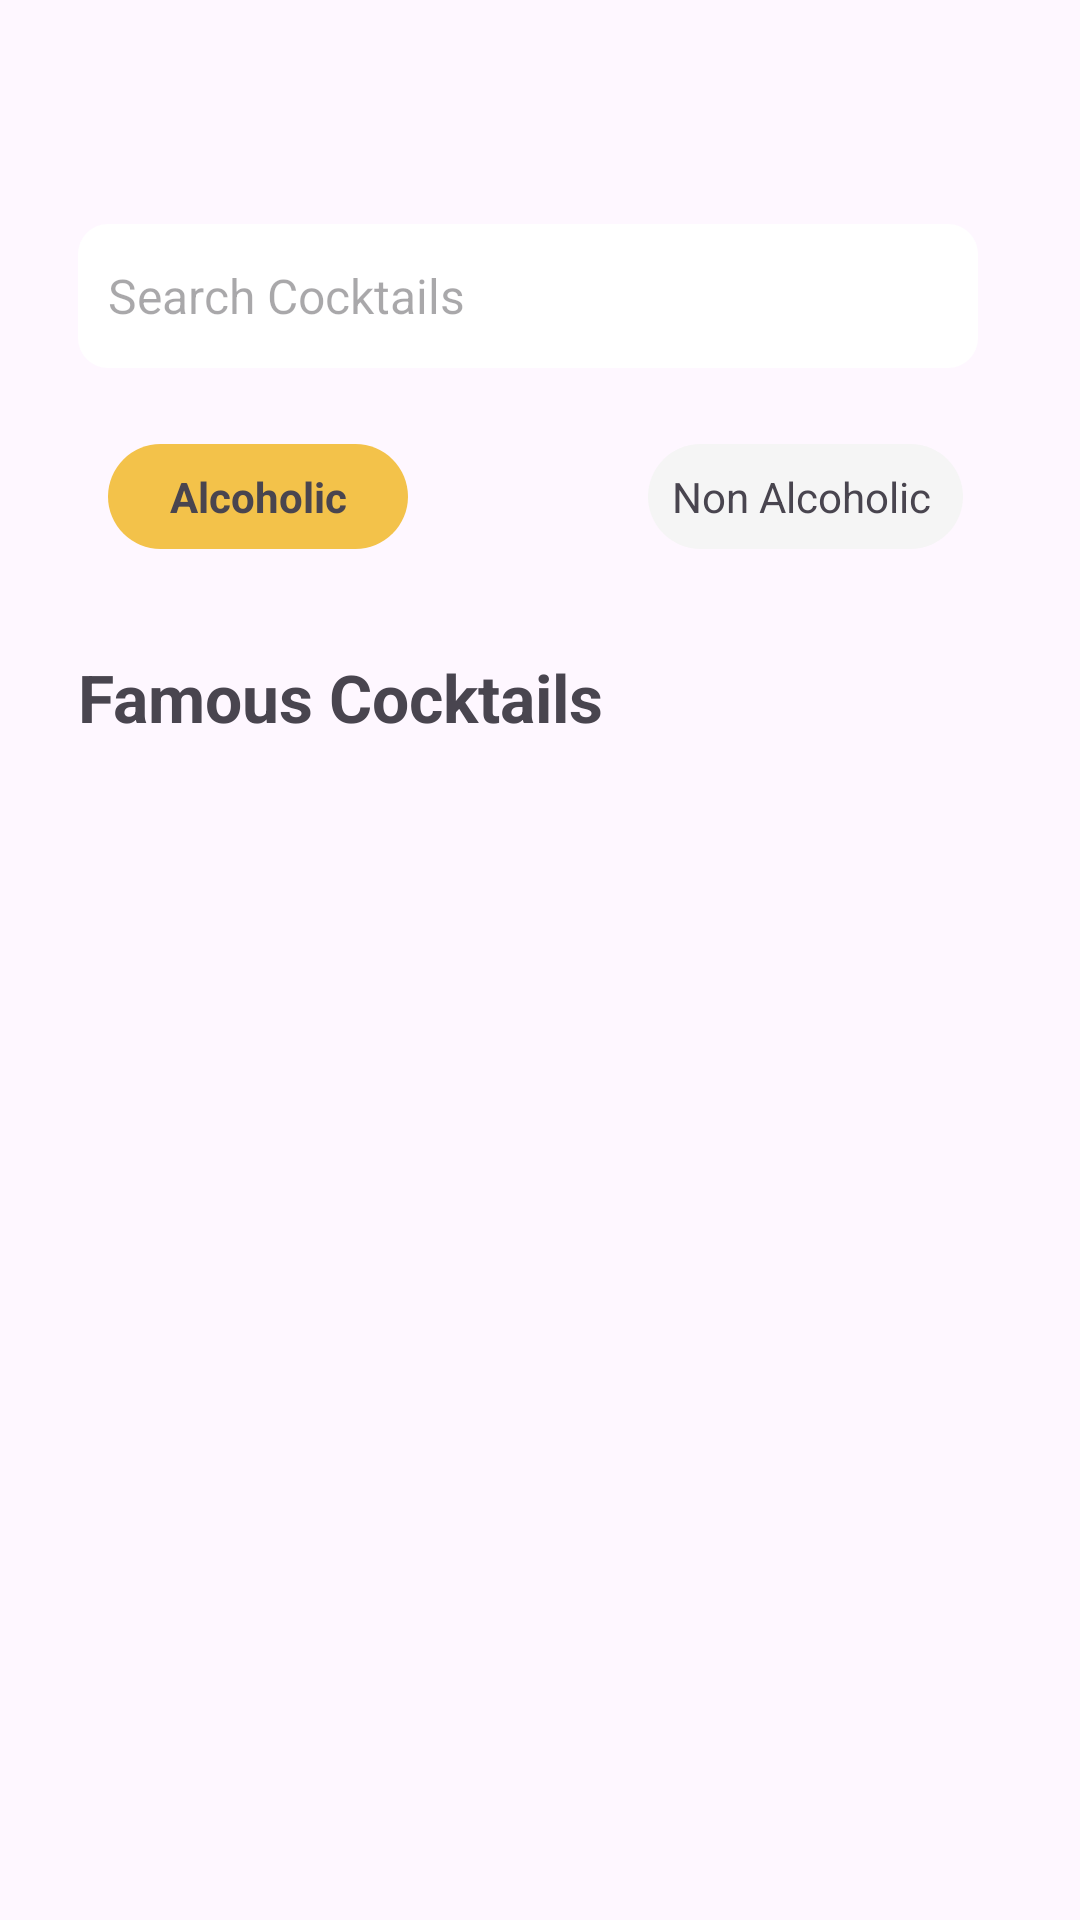

Produce the Android XML layout that renders to this screen, including the resource entries it uses.
<!-- AndroidManifest.xml: application theme Theme.HappyHourHub -->
<!-- res/layout/home_screen.xml -->
<?xml version="1.0" encoding="utf-8"?>
<androidx.constraintlayout.widget.ConstraintLayout xmlns:android="http://schemas.android.com/apk/res/android"
    xmlns:app="http://schemas.android.com/apk/res-auto"
    xmlns:tools="http://schemas.android.com/tools"
    android:layout_width="match_parent"
    android:background="@color/whitesmoke"
    android:layout_height="match_parent"
    tools:context=".MainActivity">


    <androidx.constraintlayout.widget.ConstraintLayout
        android:layout_width="match_parent"
        android:layout_height="match_parent">


        <androidx.constraintlayout.widget.Guideline
            android:id="@+id/guideline2"
            android:layout_width="wrap_content"
            android:layout_height="wrap_content"
            android:orientation="horizontal"
            app:layout_constraintGuide_begin="62dp" />

        <androidx.constraintlayout.widget.Guideline
            android:id="@+id/guideline3"
            android:layout_width="wrap_content"
            android:layout_height="wrap_content"
            android:orientation="horizontal"
            app:layout_constraintGuide_begin="142dp" />

        <androidx.constraintlayout.widget.Guideline
            android:id="@+id/guideline4"
            android:layout_width="wrap_content"
            android:layout_height="wrap_content"
            android:orientation="horizontal"
            app:layout_constraintGuide_begin="223dp" />

        <androidx.constraintlayout.widget.Guideline
            android:id="@+id/guideline5"
            android:layout_width="wrap_content"
            android:layout_height="wrap_content"
            android:orientation="horizontal"
            app:layout_constraintGuide_begin="275dp" />

        <androidx.constraintlayout.widget.Guideline
            android:id="@+id/guideline6"
            android:layout_width="wrap_content"
            android:layout_height="wrap_content"
            android:orientation="horizontal"
            app:layout_constraintGuide_begin="445dp" />

        <androidx.constraintlayout.widget.Guideline
            android:id="@+id/guideline7"
            android:layout_width="wrap_content"
            android:layout_height="wrap_content"
            android:orientation="horizontal"
            app:layout_constraintGuide_begin="463dp" />

        <androidx.constraintlayout.widget.Guideline
            android:id="@+id/guideline8"
            android:layout_width="wrap_content"
            android:layout_height="wrap_content"
            android:orientation="horizontal"
            app:layout_constraintGuide_begin="653dp" />

        <androidx.constraintlayout.widget.Guideline
            android:id="@+id/guideline9"
            android:layout_width="wrap_content"
            android:layout_height="wrap_content"
            android:orientation="horizontal"
            app:layout_constraintGuide_begin="638dp" />

        <androidx.constraintlayout.widget.Guideline
            android:id="@+id/guideline10"
            android:layout_width="wrap_content"
            android:layout_height="wrap_content"
            android:orientation="vertical"
            app:layout_constraintGuide_begin="16dp" />

        <androidx.constraintlayout.widget.Guideline
            android:id="@+id/guideline11"
            android:layout_width="wrap_content"
            android:layout_height="wrap_content"
            android:orientation="vertical"
            app:layout_constraintGuide_begin="395dp" />

        <androidx.constraintlayout.widget.Guideline
            android:id="@+id/guideline12"
            android:layout_width="wrap_content"
            android:layout_height="wrap_content"
            android:orientation="vertical"
            app:layout_constraintGuide_begin="205dp" />

        <EditText
            android:id="@+id/textView4"
            android:layout_width="300dp"
            android:layout_height="wrap_content"
            android:background="@drawable/search_bar"
            android:hint="Search Cocktails"
            android:minHeight="48dp"
            android:padding="10dp"
            android:textSize="16sp"
            android:textStyle="normal"
            app:layout_constraintBottom_toTopOf="@+id/guideline3"
            app:layout_constraintEnd_toStartOf="@+id/guideline11"
            app:layout_constraintHorizontal_bias="0.0"
            app:layout_constraintStart_toStartOf="@+id/guideline10"
            app:layout_constraintTop_toTopOf="@+id/guideline2"
            android:layout_marginStart="10dp"
            app:layout_constraintVertical_bias="0.394" />

        <TextView
            android:id="@+id/textView5"
            android:layout_width="100dp"
            android:layout_height="wrap_content"
            android:background="@drawable/textview_bg"
            android:padding="8dp"
            android:textStyle="bold"
            app:layout_constraintBottom_toTopOf="@+id/guideline4"
            app:layout_constraintStart_toStartOf="@+id/guideline10"
            android:layout_marginBottom="40dp"
            android:layout_marginStart="20dp"
            android:layout_marginTop="10dp"
            android:gravity="center"
            android:text="Alcoholic" />

        <TextView
            android:id="@+id/textView6"
            android:layout_width="105dp"
            android:layout_marginStart="200dp"
            android:layout_marginBottom="40dp"
            android:layout_height="wrap_content"
            app:layout_constraintBottom_toTopOf="@+id/guideline4"
            app:layout_constraintStart_toStartOf="@+id/guideline10"
            android:background="@drawable/non_alcoholic"
            android:padding="8dp"
            android:text="Non Alcoholic" />

        <TextView
            android:id="@+id/textView7"
            android:layout_width="wrap_content"
            android:layout_height="wrap_content"
            app:layout_constraintBottom_toTopOf="@+id/guideline5"
            app:layout_constraintStart_toStartOf="@+id/guideline10"
            android:layout_marginBottom="28dp"
            android:textStyle="bold"
            android:textSize="22sp"
            android:layout_marginStart="10dp"
            android:text="Famous Cocktails" />
    </androidx.constraintlayout.widget.ConstraintLayout>

</androidx.constraintlayout.widget.ConstraintLayout>
<!-- resources referenced by this layout -->
<resources>
  <!-- drawable non_alcoholic (drawable) -->
  <?xml version="1.0" encoding="utf-8"?>
  <shape xmlns:android="http://schemas.android.com/apk/res/android" android:shape="rectangle">
      <solid android:color="@color/white_smoke"/>
      <corners android:radius="100dp"/>
  </shape>
  <!-- drawable search_bar (drawable) -->
  <?xml version="1.0" encoding="utf-8"?>
  <shape xmlns:android="http://schemas.android.com/apk/res/android" android:shape="rectangle">
      <solid android:color="@color/white"/>
          <corners android:radius="10dp"/>
  </shape>
  <!-- drawable textview_bg (drawable) -->
  <?xml version="1.0" encoding="utf-8"?>
  <shape xmlns:android="http://schemas.android.com/apk/res/android" android:shape="rectangle">
      <solid android:color="@color/yellow"/>
       <corners android:radius="100dp"/>
  </shape>
  <style name="Theme.HappyHourHub" parent="Base.Theme.HappyHourHub" />
  <color name="white_smoke">#F5F5F5</color>
  <color name="white">#FFFFFFFF</color>
  <color name="yellow">#f3c24a</color>
  <style name="Base.Theme.HappyHourHub" parent="Theme.Material3.DayNight.NoActionBar">
          
          
      </style>
</resources>
